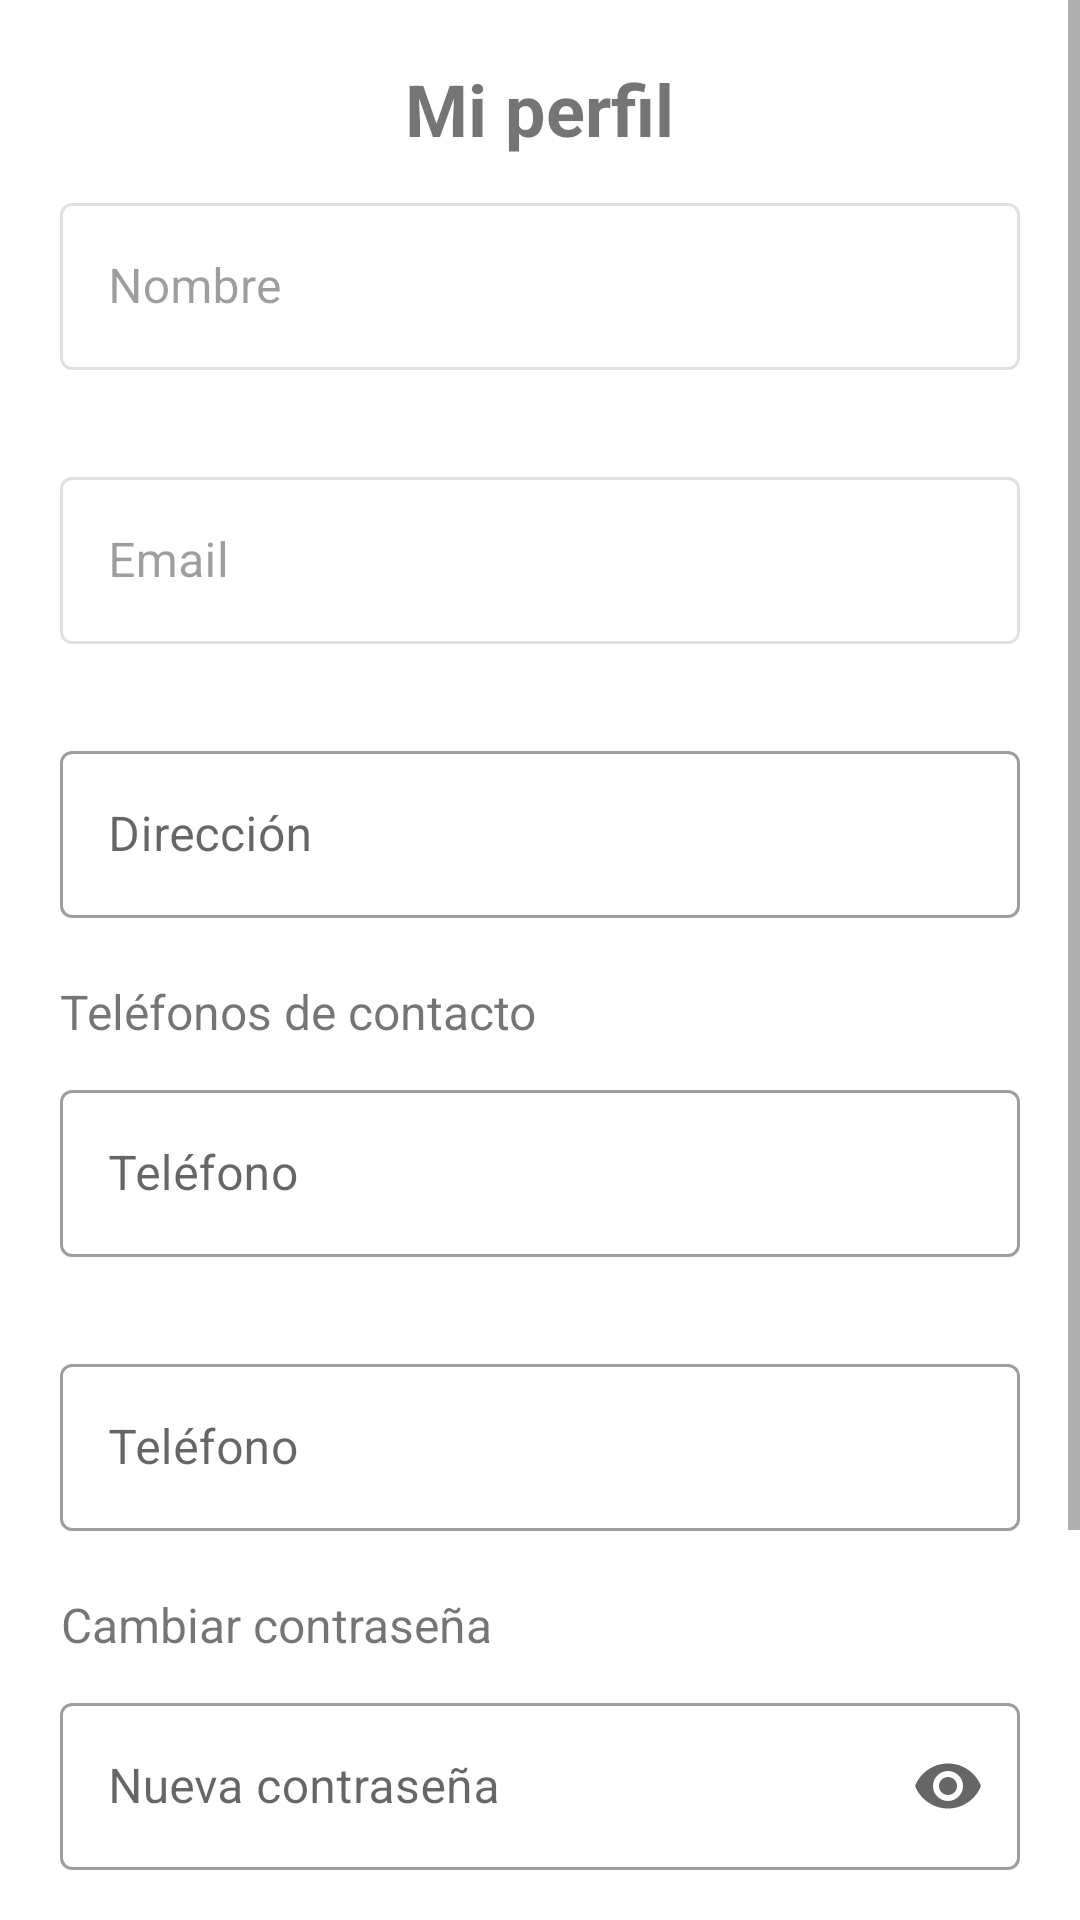

Reconstruct the res/layout file that produces this screen, plus the resources it refers to.
<!-- AndroidManifest.xml: application theme AppTheme -->
<!-- res/layout/fragment_perfil_cliente.xml -->
<?xml version="1.0" encoding="utf-8"?>
<ScrollView xmlns:android="http://schemas.android.com/apk/res/android"
    xmlns:app="http://schemas.android.com/apk/res-auto"
    xmlns:tools="http://schemas.android.com/tools"
    android:id="@+id/scrollViewPerfilCliente"
    android:layout_width="match_parent"
    android:layout_height="match_parent"
    tools:context=".fragmentosCliente.PerfilCliente">

    <LinearLayout
        android:id="@+id/linearLayoutPerfilCliente"
        android:layout_width="match_parent"
        android:layout_height="wrap_content"
        android:gravity="center"
        android:orientation="vertical"
        android:padding="20dp">

        <TextView
            android:id="@+id/txtPerfil"
            android:layout_width="wrap_content"
            android:layout_height="wrap_content"
            android:layout_gravity="center"
            android:gravity="center"
            android:text="@string/miPerfil"
            android:textStyle="bold"
            android:textSize="24sp" />

        <com.google.android.material.textfield.TextInputLayout
            android:id="@+id/txtNombre"
            style="@style/Widget.MaterialComponents.TextInputLayout.OutlinedBox"
            android:layout_width="match_parent"
            android:layout_height="wrap_content"
            android:layout_marginTop="10dp"
            android:enabled="false"
            android:hint="@string/nombre"
            app:errorEnabled="true">

            <com.google.android.material.textfield.TextInputEditText
                android:id="@+id/edtxtNombre"
                android:layout_width="match_parent"
                android:layout_height="wrap_content"
                android:inputType="text" />

        </com.google.android.material.textfield.TextInputLayout>

        <com.google.android.material.textfield.TextInputLayout
            android:id="@+id/txtEmail"
            style="@style/Widget.MaterialComponents.TextInputLayout.OutlinedBox"
            android:layout_width="match_parent"
            android:layout_height="wrap_content"
            android:layout_marginTop="10dp"
            android:hint="@string/email"
            android:enabled="false"
            app:endIconMode="clear_text"
            app:errorEnabled="true">

            <com.google.android.material.textfield.TextInputEditText
                android:id="@+id/edtxtEmail"
                android:layout_width="match_parent"
                android:layout_height="wrap_content"
                android:inputType="textEmailAddress" />

        </com.google.android.material.textfield.TextInputLayout>

        <com.google.android.material.textfield.TextInputLayout
            android:id="@+id/txtDireccion"
            style="@style/Widget.MaterialComponents.TextInputLayout.OutlinedBox"
            android:layout_width="match_parent"
            android:layout_height="wrap_content"
            android:layout_marginTop="10dp"
            android:hint="@string/direccion"
            app:endIconMode="clear_text"
            app:errorEnabled="true">

            <com.google.android.material.textfield.TextInputEditText
                android:id="@+id/edtxtDireccion"
                android:layout_width="match_parent"
                android:layout_height="wrap_content"
                android:inputType="textPostalAddress" />

        </com.google.android.material.textfield.TextInputLayout>

        <TextView
            android:id="@+id/txtTelefonos"
            android:layout_width="wrap_content"
            android:layout_height="wrap_content"
            android:layout_gravity="start"
            android:gravity="center"
            android:text="@string/telefonosContacto"
            android:textSize="16sp" />

        <com.google.android.material.textfield.TextInputLayout
            android:id="@+id/txtTelefono1"
            style="@style/Widget.MaterialComponents.TextInputLayout.OutlinedBox"
            android:layout_width="match_parent"
            android:layout_height="wrap_content"
            android:layout_marginTop="10dp"
            android:hint="@string/telefono"
            app:endIconMode="clear_text"
            app:errorEnabled="true">

            <com.google.android.material.textfield.TextInputEditText
                android:id="@+id/edtxtTelefono1"
                android:layout_width="match_parent"
                android:layout_height="wrap_content"
                android:inputType="phone" />

        </com.google.android.material.textfield.TextInputLayout>

        <com.google.android.material.textfield.TextInputLayout
            android:id="@+id/txtTelefono2"
            style="@style/Widget.MaterialComponents.TextInputLayout.OutlinedBox"
            android:layout_width="match_parent"
            android:layout_height="wrap_content"
            android:layout_marginTop="10dp"
            android:hint="@string/telefono"
            app:endIconMode="clear_text"
            app:errorEnabled="true">

            <com.google.android.material.textfield.TextInputEditText
                android:id="@+id/edtxtTelefono2"
                android:layout_width="match_parent"
                android:layout_height="wrap_content"
                android:inputType="phone" />

        </com.google.android.material.textfield.TextInputLayout>

        <TextView
            android:id="@+id/txtCambiarPassword"
            android:layout_width="wrap_content"
            android:layout_height="wrap_content"
            android:layout_gravity="start"
            android:gravity="center"
            android:text="@string/cambiarPassword"
            android:textSize="16sp" />

        <com.google.android.material.textfield.TextInputLayout
            android:id="@+id/txtPassword"
            style="@style/Widget.MaterialComponents.TextInputLayout.OutlinedBox"
            android:layout_width="match_parent"
            android:layout_height="wrap_content"
            android:layout_marginTop="10dp"
            android:hint="@string/nuevaPassword"
            app:endIconMode="password_toggle"
            app:errorEnabled="true">

            <com.google.android.material.textfield.TextInputEditText
                android:id="@+id/edtxtPassword"
                android:layout_width="match_parent"
                android:layout_height="wrap_content"
                android:inputType="textPassword" />

        </com.google.android.material.textfield.TextInputLayout>

        <com.google.android.material.textfield.TextInputLayout
            android:id="@+id/txtPasswordComprobacion"
            style="@style/Widget.MaterialComponents.TextInputLayout.OutlinedBox"
            android:layout_width="match_parent"
            android:layout_height="wrap_content"
            android:layout_marginTop="10dp"
            android:hint="@string/confirmarNewPassword"
            app:endIconMode="password_toggle"
            app:errorEnabled="true">

            <com.google.android.material.textfield.TextInputEditText
                android:id="@+id/edtxtPasswordComprobacion"
                android:layout_width="match_parent"
                android:layout_height="wrap_content"
                android:inputType="textPassword" />

        </com.google.android.material.textfield.TextInputLayout>

        <Button
            android:id="@+id/btnGuardarCambios"
            android:layout_width="wrap_content"
            android:layout_height="wrap_content"
            android:text="@string/guardarCambios" />

    </LinearLayout>

</ScrollView>
<!-- resources referenced by this layout -->
<resources>
  <string name="cambiarPassword">Cambiar contraseña</string>
  <string name="confirmarNewPassword">Confirmar nueva contraseña</string>
  <string name="direccion">Dirección</string>
  <string name="email">Email</string>
  <string name="guardarCambios">Guardar cambios</string>
  <string name="miPerfil">Mi perfil</string>
  <string name="nombre">Nombre</string>
  <string name="nuevaPassword">Nueva contraseña</string>
  <string name="telefono">Teléfono</string>
  <string name="telefonosContacto">Teléfonos de contacto</string>
</resources>
